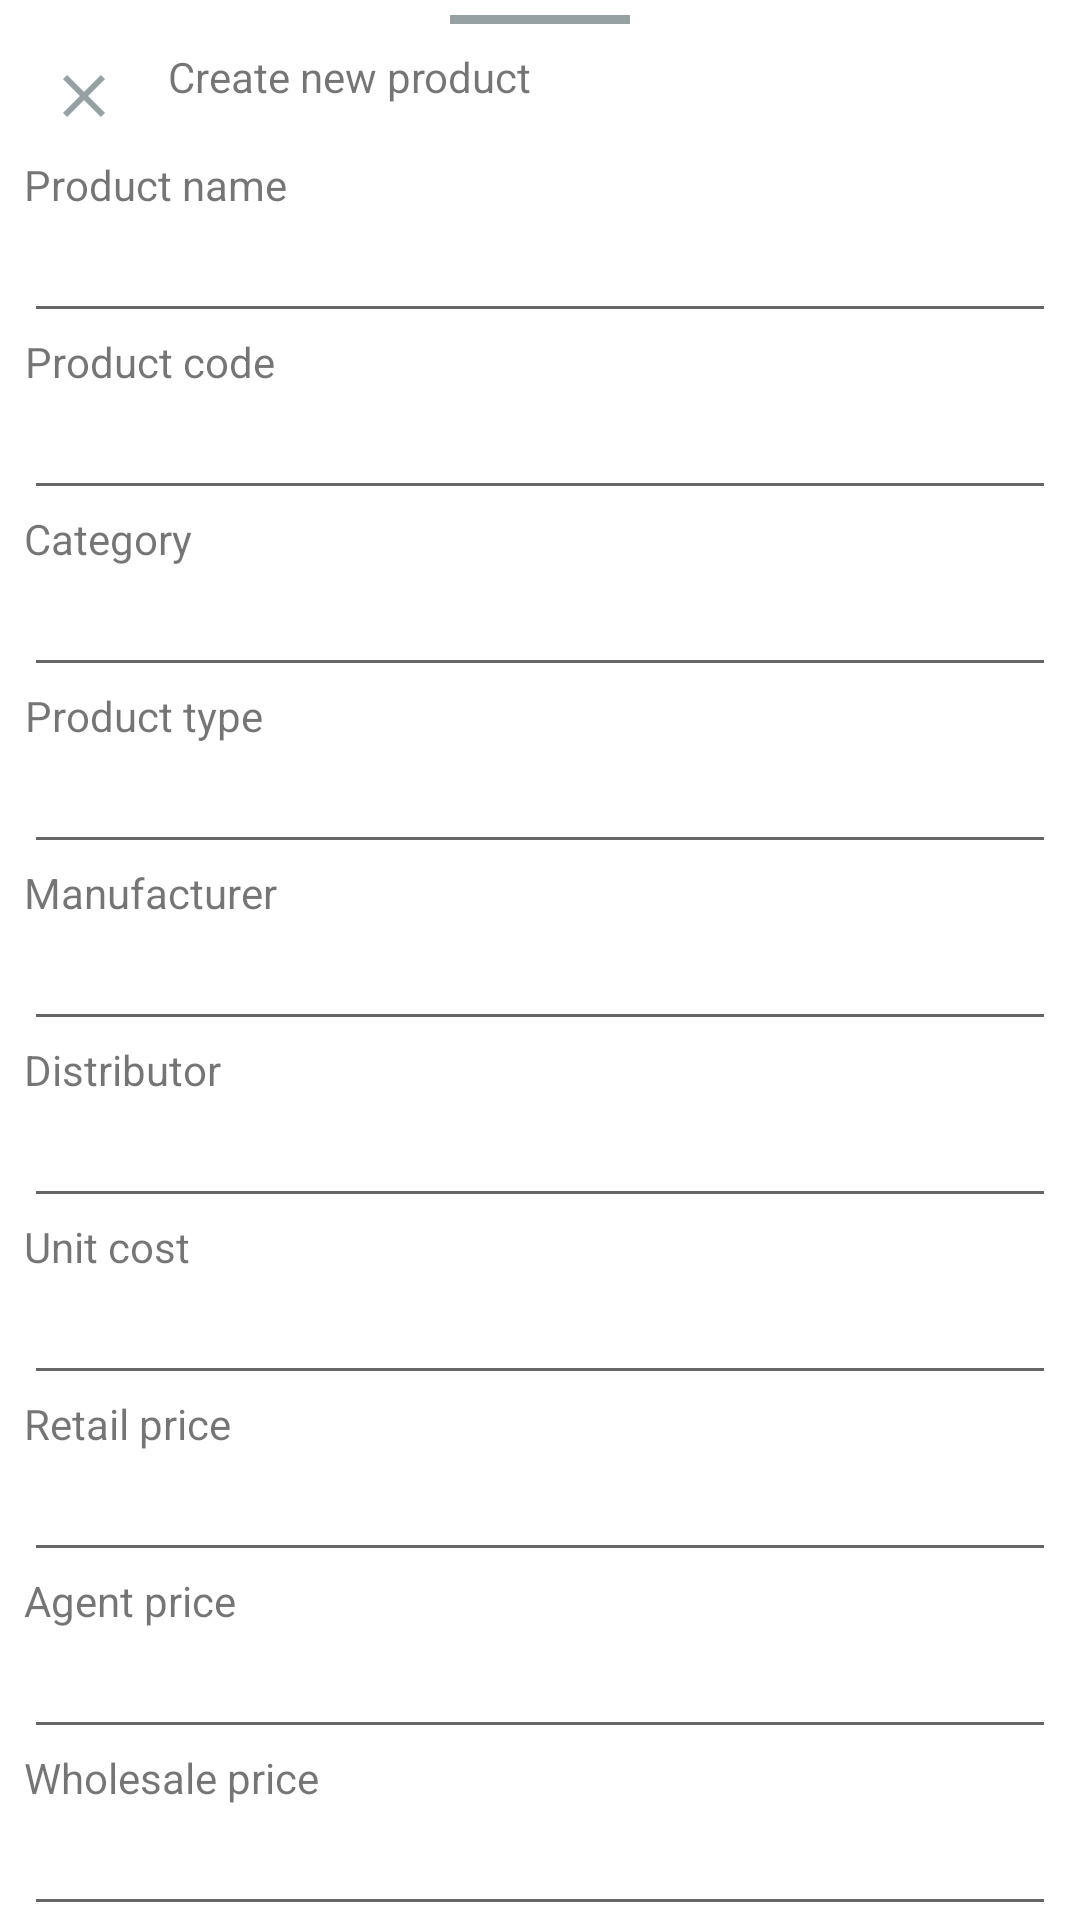

Here is an Android app screen rendered from its layout file. Give the layout XML and the strings, colors and styles it references.
<!-- AndroidManifest.xml: application theme Theme.Inventory -->
<!-- res/layout/add_product.xml -->
<?xml version="1.0" encoding="utf-8"?>
<androidx.core.widget.NestedScrollView
    xmlns:android="http://schemas.android.com/apk/res/android"
    xmlns:app="http://schemas.android.com/apk/res-auto"
    android:layout_width="match_parent"
    android:layout_height="match_parent"
    android:fillViewport="true"
    >
<LinearLayout xmlns:android="http://schemas.android.com/apk/res/android"
    xmlns:app="http://schemas.android.com/apk/res-auto"
    android:layout_width="match_parent"
    android:layout_height="match_parent"
    android:layout_marginHorizontal="@dimen/_8sdp"
    android:orientation="vertical">

    <View
        android:id="@+id/view_top"
        android:layout_width="@dimen/_60sdp"
        android:layout_height="@dimen/_3sdp"
        android:layout_centerHorizontal="true"
        android:layout_gravity="center_horizontal"
        android:layout_marginTop="@dimen/_5sdp"
        android:background="@color/gray" />

    <RelativeLayout
        android:layout_width="match_parent"
        android:layout_height="wrap_content"
        android:layout_gravity="center_vertical"
        android:layout_marginBottom="@dimen/_8sdp"
        android:layout_marginTop="@dimen/_8sdp">

        <TextView
            android:id="@+id/tv_title"
            style="@style/TitleStyle"
            android:layout_width="wrap_content"
            android:layout_height="wrap_content"
            android:layout_centerHorizontal="true"
            android:layout_marginStart="@dimen/activity_horizontal_margin"
            android:layout_toEndOf="@+id/closeBtn"
            android:text="Create new product" />

        <ImageView
            android:id="@+id/closeBtn"
            android:layout_width="wrap_content"
            android:layout_height="wrap_content"
            android:layout_alignParentStart="true"
            android:layout_centerHorizontal="true"
            android:layout_marginTop="@dimen/_4sdp"
            android:layout_marginStart="@dimen/_8sdp"
            android:src="@drawable/ic_baseline_close_24" />

    </RelativeLayout>

    <TextView
        style="@style/TextViewHintStyle"
        android:layout_width="wrap_content"
        android:layout_height="wrap_content"
        android:gravity="center"
        android:text="Product name" />
    <EditText
        android:id="@+id/etName"
        android:layout_width="match_parent"
        android:layout_height="@dimen/_40sdp"
        style="@style/EditTextStyle"
        />
       <TextView
        style="@style/TextViewHintStyle"
        android:layout_width="wrap_content"
        android:layout_height="wrap_content"
        android:gravity="center"
        android:text="Product code" />
    <EditText
        android:id="@+id/etCode"
        android:layout_width="match_parent"
        android:layout_height="@dimen/_40sdp"
        style="@style/EditTextStyle"
        />
       <TextView
        style="@style/TextViewHintStyle"
        android:layout_width="wrap_content"
        android:layout_height="wrap_content"
        android:gravity="center"
        android:text="Category" />
    <EditText
        android:id="@+id/etCategory"
        android:layout_width="match_parent"
        android:layout_height="@dimen/_40sdp"
        style="@style/EditTextStyle"
        />
       <TextView
        style="@style/TextViewHintStyle"
        android:layout_width="wrap_content"
        android:layout_height="wrap_content"
        android:gravity="center"
        android:text="Product type" />
    <EditText
        android:id="@+id/etType"
        android:layout_width="match_parent"
        android:layout_height="@dimen/_40sdp"
        style="@style/EditTextStyle"
        />
       <TextView
        style="@style/TextViewHintStyle"
        android:layout_width="wrap_content"
        android:layout_height="wrap_content"
        android:gravity="center"
        android:text="Manufacturer" />
    <EditText
        android:id="@+id/etManufacturer"
        android:layout_width="match_parent"
        android:layout_height="@dimen/_40sdp"
        style="@style/EditTextStyle"
        />
       <TextView
        style="@style/TextViewHintStyle"
        android:layout_width="wrap_content"
        android:layout_height="wrap_content"
        android:gravity="center"
        android:text="Distributor" />
    <EditText
        android:id="@+id/etDistributor"
        android:layout_width="match_parent"
        android:layout_height="@dimen/_40sdp"
        style="@style/EditTextStyle"
        />
       <TextView
        style="@style/TextViewHintStyle"
        android:layout_width="wrap_content"
        android:layout_height="wrap_content"
        android:gravity="center"
        android:text="Unit cost" />
    <EditText
        android:id="@+id/etCost"
        android:layout_width="match_parent"
        android:layout_height="@dimen/_40sdp"
        style="@style/EditTextStyle"
        />
       <TextView
        style="@style/TextViewHintStyle"
        android:layout_width="wrap_content"
        android:layout_height="wrap_content"
        android:gravity="center"
        android:text="Retail price" />
    <EditText
        android:id="@+id/etRetailPrice"
        android:layout_width="match_parent"
        android:layout_height="@dimen/_40sdp"
        style="@style/EditTextStyle"
        />
       <TextView
        style="@style/TextViewHintStyle"
        android:layout_width="wrap_content"
        android:layout_height="wrap_content"
        android:gravity="center"
        android:text="Agent price" />
    <EditText
        android:id="@+id/etAgentPrice"
        android:layout_width="match_parent"
        android:layout_height="@dimen/_40sdp"
        style="@style/EditTextStyle"
        />


     <TextView
        style="@style/TextViewHintStyle"
        android:layout_width="wrap_content"
        android:layout_height="wrap_content"
        android:gravity="center"
        android:text="Wholesale price" />
    <EditText
        android:id="@+id/etWholesalePrice"
        android:layout_width="match_parent"
        android:layout_height="@dimen/_40sdp"
        style="@style/EditTextStyle"
        />
    <LinearLayout
        android:layout_width="wrap_content"
        android:layout_height="wrap_content"
        android:layout_gravity="center_horizontal"
        android:orientation="horizontal"
        android:layout_marginVertical="@dimen/activity_horizontal_margin"
        >
        <Button
            android:id="@+id/cancelBtn"
            android:layout_width="wrap_content"
            android:layout_height="wrap_content"
            android:textColor="@color/accent"
            android:text="@string/cancel"/>
        <com.google.android.material.button.MaterialButton
            android:id="@+id/saveBtn"
            android:layout_width="wrap_content"
            android:layout_height="wrap_content"
            android:textColor="@color/white"
            android:backgroundTint="@color/accent"
            android:layout_marginStart="@dimen/_8sdp"
            android:text="@string/save"/>

    </LinearLayout>

</LinearLayout>
</androidx.core.widget.NestedScrollView>
<!-- resources referenced by this layout -->
<resources>
  <color name="accent">#EBC387</color>
  <color name="gray">#95A1A3</color>
  <color name="white">#FFFFFFFF</color>
  <dimen name="_3sdp">3dp</dimen>
  <dimen name="_40sdp">40dp</dimen>
  <dimen name="_4sdp">4dp</dimen>
  <dimen name="_5sdp">5dp</dimen>
  <dimen name="_60sdp">60dp</dimen>
  <dimen name="_8sdp">8dp</dimen>
  <dimen name="activity_horizontal_margin">16dp</dimen>
  <!-- drawable ic_baseline_close_24 (drawable) -->
  <vector android:height="24dp" android:tint="#95A1A3"
      android:viewportHeight="24" android:viewportWidth="24"
      android:width="24dp" xmlns:android="http://schemas.android.com/apk/res/android">
      <path android:fillColor="@android:color/white" android:pathData="M19,6.41L17.59,5 12,10.59 6.41,5 5,6.41 10.59,12 5,17.59 6.41,19 12,13.41 17.59,19 19,17.59 13.41,12z"/>
  </vector>
  <string name="cancel">Cancel</string>
  <string name="save">Save</string>
  <style name="Theme.Inventory" parent="Theme.MaterialComponents.DayNight.DarkActionBar">
          
          <item name="colorPrimary">@color/colorPrimary</item>
          <item name="colorPrimaryVariant">@color/white</item>
          <item name="colorOnPrimary">@color/colorPrimary</item>
          
          <item name="colorSecondary">@color/accent</item>
          <item name="colorSecondaryVariant">@color/accent</item>
          <item name="colorOnSecondary">@color/black</item>
          
          <item name="android:statusBarColor" tools:targetApi="l">?attr/colorPrimaryVariant</item>
          
          <item name="actionBarTheme">@style/CustomToolbar</item>
      </style>
  <color name="colorPrimary">@color/white</color>
  <color name="black">#FF000000</color>
  <style name="CustomToolbar" parent="Theme.Inventory.AppBarOverlay">
          <item name="android:textColor">@color/black</item>
          <item name="android:background">@color/white</item>
          <item name="searchViewStyle">@style/SearchViewStyle</item>
      </style>
  <style name="Theme.Inventory.AppBarOverlay" parent="ThemeOverlay.AppCompat.Dark.ActionBar">
      </style>
  <style name="SearchViewStyle" parent="Widget.AppCompat.SearchView.ActionBar">
          
          <item name="closeIcon">@drawable/ic_baseline_close_24</item>
          <item name="searchIcon">@drawable/icsearch_24</item>
          <item name="searchHintIcon">@drawable/icsearch_24</item>
          <item name="queryBackground">@color/accent</item>
          <item name="android:textColor">@color/black</item>
          <item name="textFillColor">@color/black</item>
          <item name="hintTextColor">@color/gray</item>
          <item name="hintEnabled">true</item>
          <item name="android:queryHint">@string/search_by</item>
          <item name="hintAnimationEnabled">true</item>
          <item name="submitBackground">@color/white</item>
      </style>
  <!-- drawable icsearch_24 (drawable) -->
  <vector android:height="24dp" android:tint="#95A1A3"
      android:viewportHeight="24" android:viewportWidth="24"
      android:width="24dp" xmlns:android="http://schemas.android.com/apk/res/android">
      <path android:fillColor="@android:color/white" android:pathData="M15.5,14h-0.79l-0.28,-0.27C15.41,12.59 16,11.11 16,9.5 16,5.91 13.09,3 9.5,3S3,5.91 3,9.5 5.91,16 9.5,16c1.61,0 3.09,-0.59 4.23,-1.57l0.27,0.28v0.79l5,4.99L20.49,19l-4.99,-5zM9.5,14C7.01,14 5,11.99 5,9.5S7.01,5 9.5,5 14,7.01 14,9.5 11.99,14 9.5,14z"/>
  </vector>
  <string name="search_by">Search by name manufacturer code</string>
</resources>
